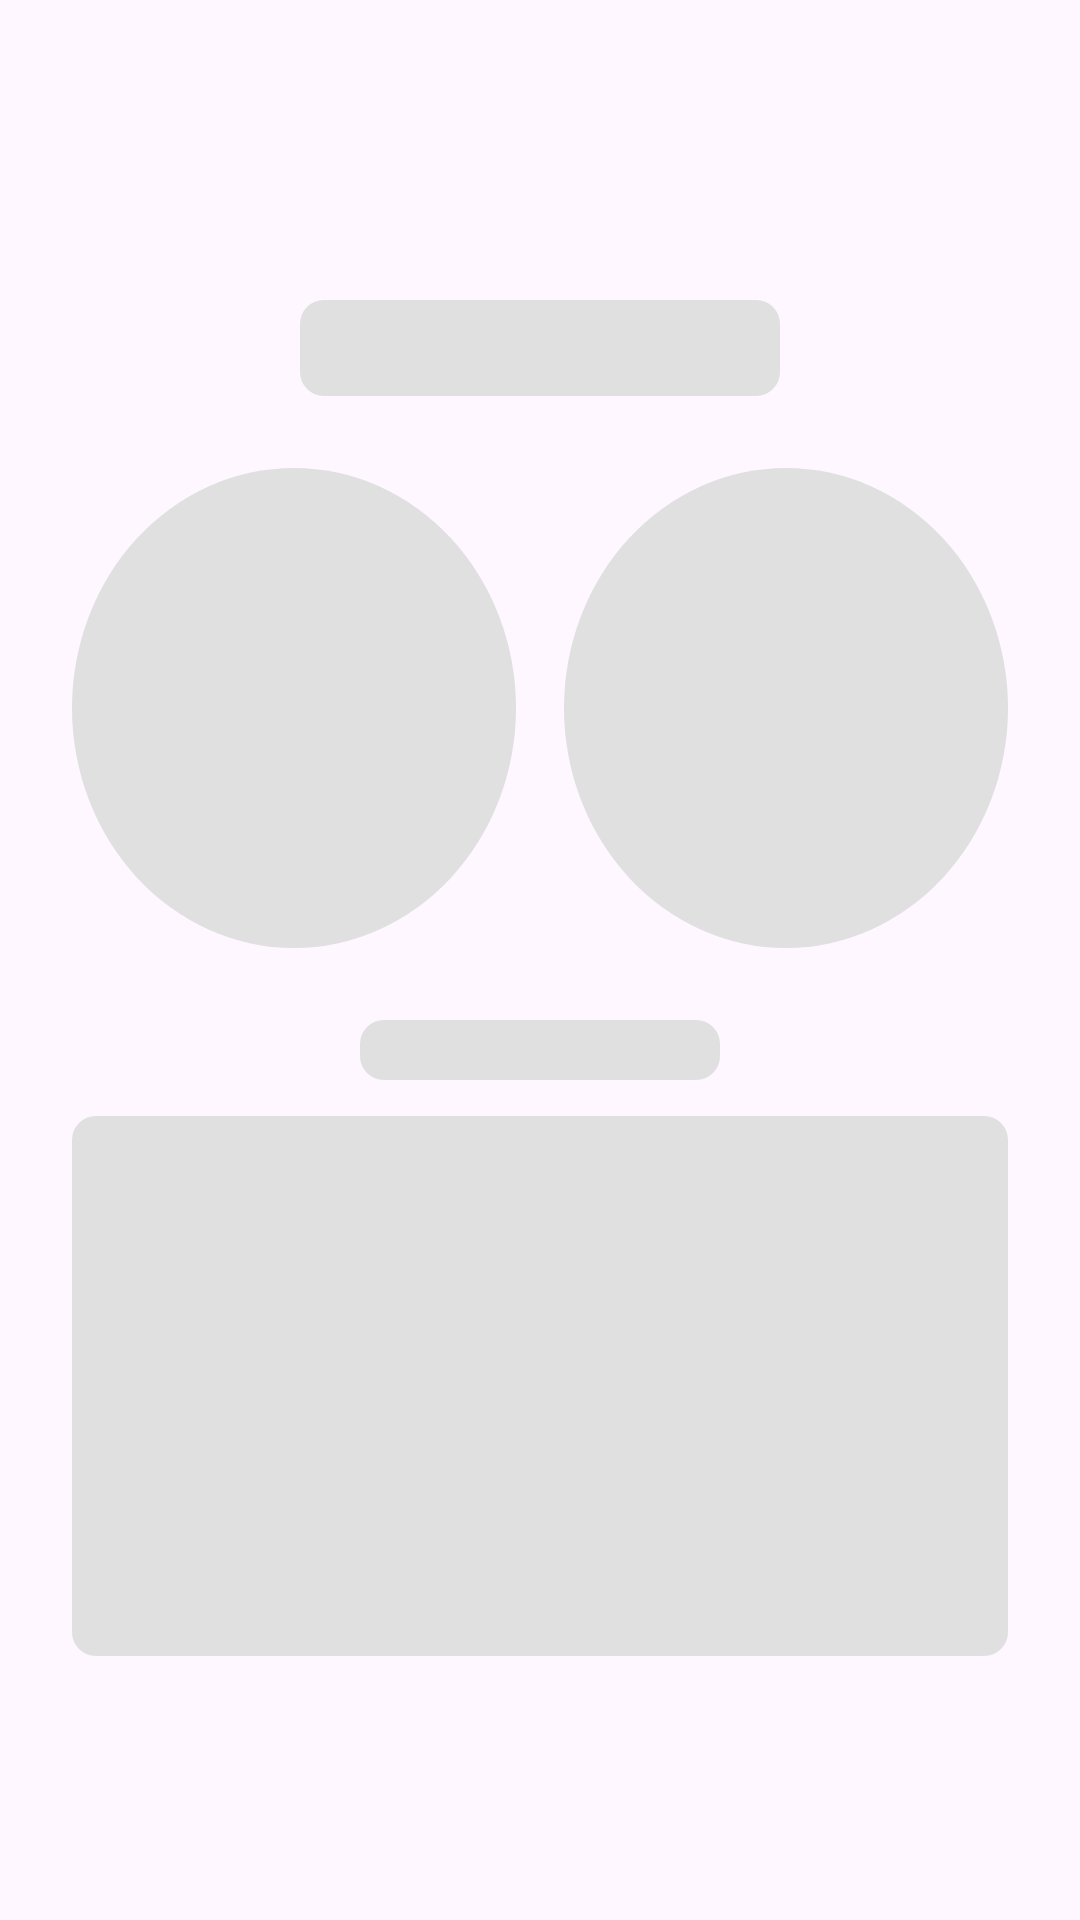

Produce the Android XML layout that renders to this screen, including the resource entries it uses.
<!-- AndroidManifest.xml: application theme Theme.SpendySenseApp -->
<!-- res/layout/layout_analytics_skeleton.xml -->
<?xml version="1.0" encoding="utf-8"?>
<LinearLayout
    xmlns:android="http://schemas.android.com/apk/res/android"
    android:orientation="vertical"
    android:layout_width="match_parent"
    android:layout_height="wrap_content"
    android:paddingStart="24dp"
    android:paddingEnd="24dp"
    android:paddingTop="100dp"
    android:paddingBottom="64dp"
    android:gravity="center_horizontal">

    
    <View
        android:layout_width="160dp"
        android:layout_height="32dp"
        android:layout_marginBottom="24dp"
        android:background="@drawable/skeleton_placeholder" />

    
    <LinearLayout
        android:layout_width="match_parent"
        android:layout_height="wrap_content"
        android:orientation="horizontal"
        android:gravity="center"
        android:weightSum="2"
        android:layout_marginBottom="24dp">

        <View
            android:layout_width="0dp"
            android:layout_height="160dp"
            android:layout_weight="1"
            android:layout_marginEnd="8dp"
            android:background="@drawable/skeleton_circle_placeholder" />

        <View
            android:layout_width="0dp"
            android:layout_height="160dp"
            android:layout_weight="1"
            android:layout_marginStart="8dp"
            android:background="@drawable/skeleton_circle_placeholder" />
    </LinearLayout>

    
    <View
        android:layout_width="120dp"
        android:layout_height="20dp"
        android:layout_marginBottom="12dp"
        android:background="@drawable/skeleton_placeholder" />

    
    <View
        android:layout_width="match_parent"
        android:layout_height="180dp"
        android:background="@drawable/skeleton_placeholder"
        android:layout_marginBottom="32dp" />
</LinearLayout>
<!-- resources referenced by this layout -->
<resources>
  <!-- drawable skeleton_circle_placeholder (drawable) -->
  <?xml version="1.0" encoding="utf-8"?>
  <shape xmlns:android="http://schemas.android.com/apk/res/android" android:shape="oval">
      <solid android:color="#E0E0E0"/>
  </shape>
  <!-- drawable skeleton_placeholder (drawable) -->
  <?xml version="1.0" encoding="utf-8"?>
  <shape xmlns:android="http://schemas.android.com/apk/res/android" android:shape="rectangle">
      <solid android:color="#E0E0E0"/>
      <corners android:radius="8dp"/>
  </shape>
  <style name="Theme.SpendySenseApp" parent="Theme.Material3.DayNight.NoActionBar">
          
          <item name="colorPrimary">@color/purple_500</item>
          <item name="colorPrimaryVariant">@color/purple_700</item>
          <item name="colorOnPrimary">@color/white</item>
          
          <item name="colorSecondary">@color/teal_200</item>
          <item name="colorSecondaryVariant">@color/teal_700</item>
          <item name="colorOnSecondary">@color/black</item>
          
      </style>
  <!-- not gathered from this repository: default colours our renderer supplied (Android Studio template values) -->
  <color name="purple_500">#FF6200EE</color>
  <color name="purple_700">#FF3700B3</color>
  <color name="teal_200">#FF03DAC5</color>
  <color name="teal_700">#FF018786</color>
  <color name="black">#FF000000</color>
  <color name="white">#FFFFFFFF</color>
</resources>
